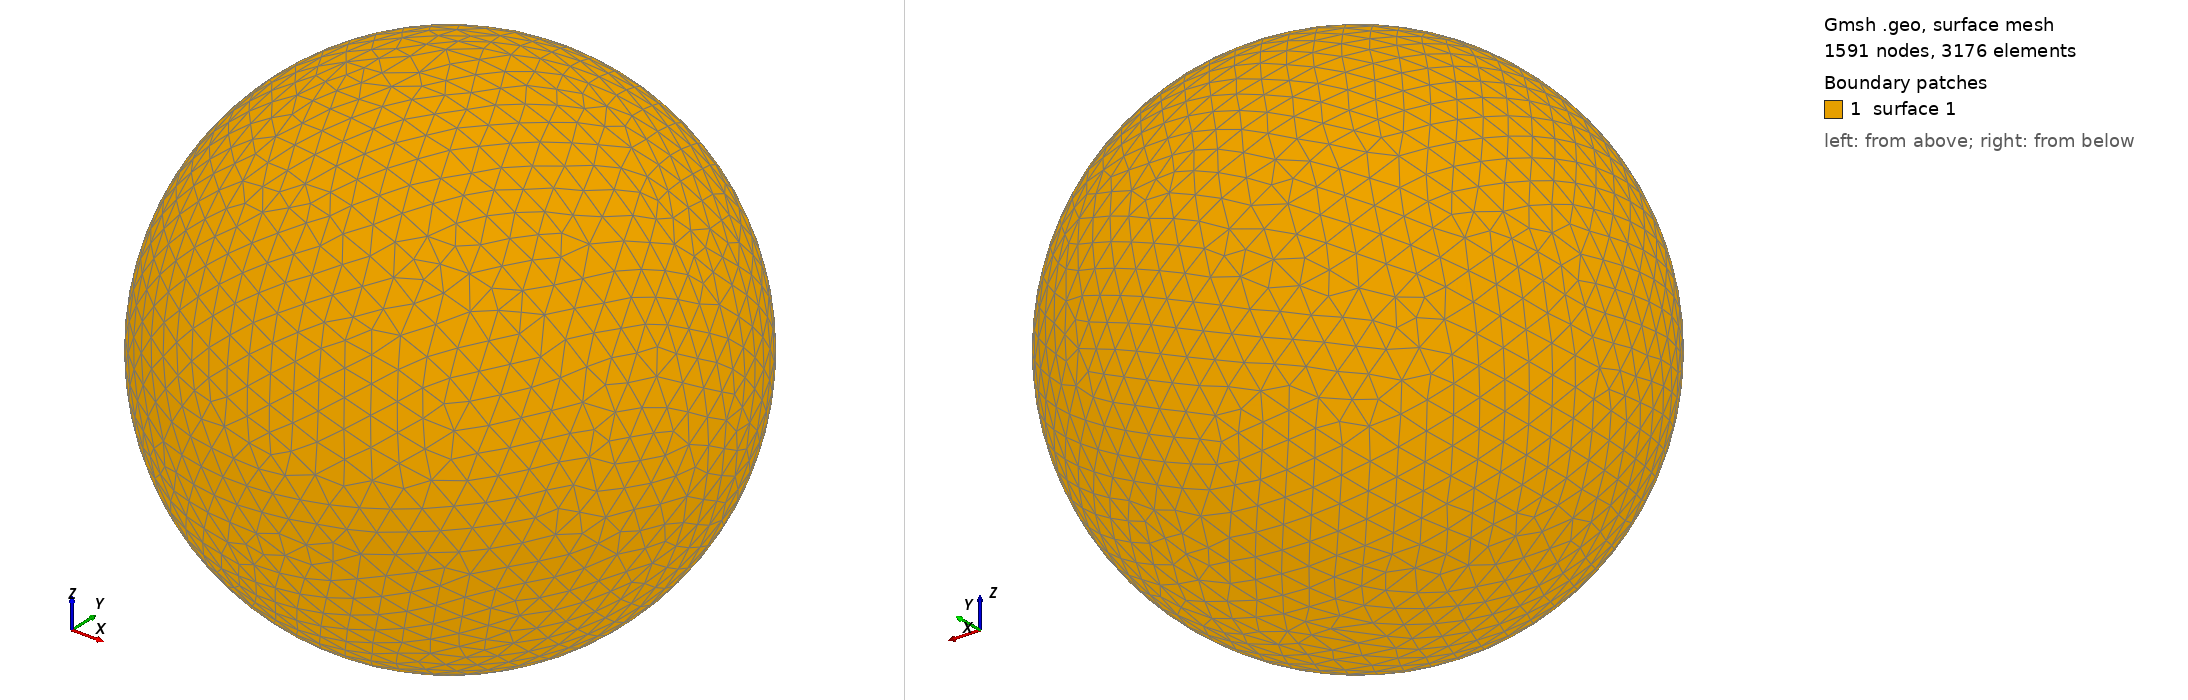

Gmsh geometry script, surface-meshed: 1591 nodes, 3176 surface elements. Boundary patches (legend numbers): 1 surface 1. Left view from above one corner, right view from below the opposite corner. The script declares no physical surfaces, so the legend lists its geometric surfaces. The drawing asked Gmsh for element sizes between 1% and 20% of the model's largest extent; the script's own settings can give other sizes.

=== shot2640.geo (drawn) ===
SetFactory("OpenCASCADE");
Point(1) = {0,0,0,0};
Sphere(1) = {0,0,0,0.67510000};
MeshSize{ PointsOf{ Surface{:}; } } = 0.067510000;
Mesh.ElementOrder=1;
Mesh.Format=39;
